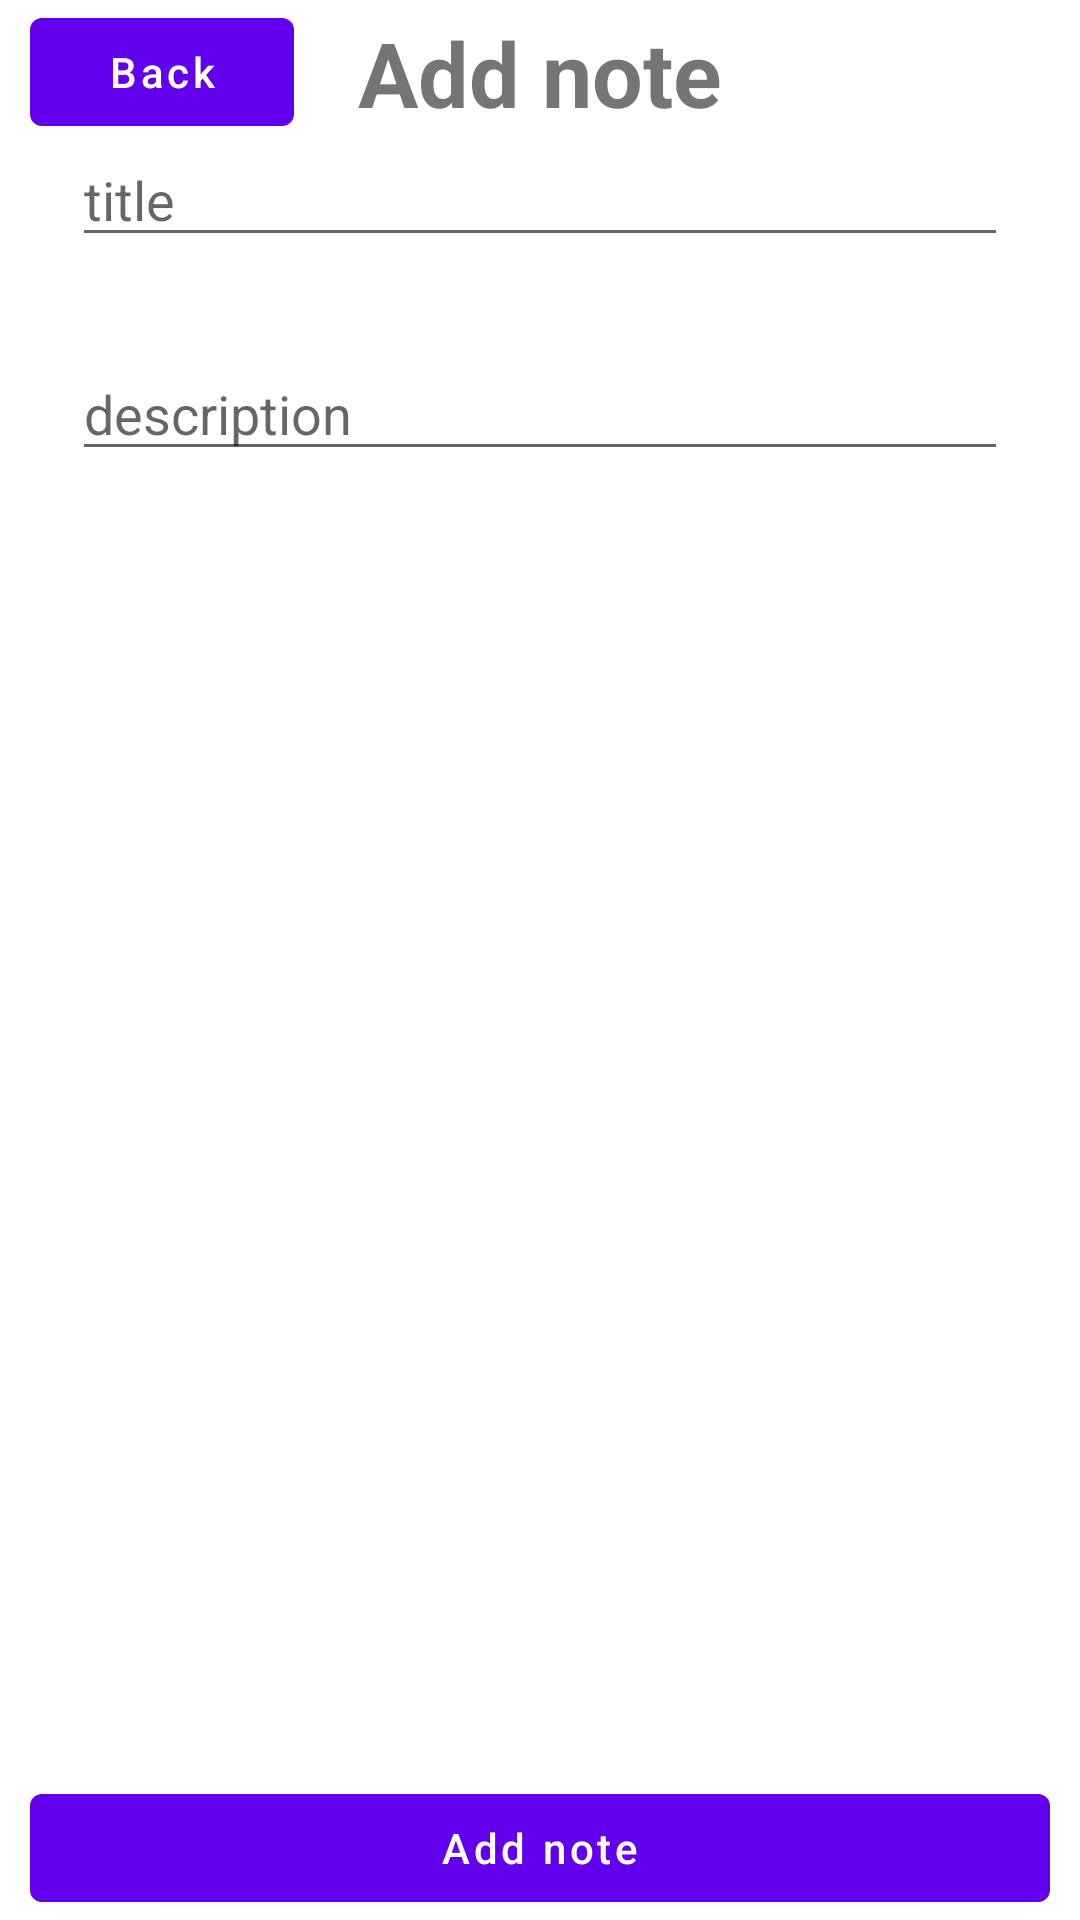

Reconstruct the res/layout file that produces this screen, plus the resources it refers to.
<!-- AndroidManifest.xml: application theme Theme.NotesAppRoomExample -->
<!-- res/layout/fragment_add_note.xml -->
<?xml version="1.0" encoding="utf-8"?>
<androidx.constraintlayout.widget.ConstraintLayout xmlns:android="http://schemas.android.com/apk/res/android"
    xmlns:app="http://schemas.android.com/apk/res-auto"
    xmlns:tools="http://schemas.android.com/tools"
    android:layout_width="match_parent"
    android:layout_height="match_parent"
    tools:context=".ui.addnote.AddNoteFragment">

    <TextView
        android:id="@+id/tv_title_add_note"
        android:layout_width="wrap_content"
        android:layout_height="wrap_content"
        android:layout_marginVertical="5dp"
        android:text="@string/add_note"
        android:textSize="30sp"
        android:textStyle="bold"
        app:layout_constraintBottom_toBottomOf="@+id/btn_back"
        app:layout_constraintEnd_toEndOf="parent"
        app:layout_constraintStart_toStartOf="parent"
        app:layout_constraintTop_toTopOf="@+id/btn_back" />

    <EditText
        android:id="@+id/ed_title"
        android:layout_width="match_parent"
        android:layout_height="wrap_content"
        android:layout_marginHorizontal="24dp"
        android:hint="@string/title"
        app:layout_constraintStart_toStartOf="parent"
        app:layout_constraintTop_toBottomOf="@id/tv_title_add_note" />

    <EditText
        android:id="@+id/ed_description"
        android:layout_width="match_parent"
        android:layout_height="wrap_content"
        android:layout_marginHorizontal="24dp"
        android:layout_marginTop="30dp"
        android:hint="@string/description"
        app:layout_constraintStart_toStartOf="parent"
        app:layout_constraintTop_toBottomOf="@+id/ed_title" />

    <com.google.android.material.button.MaterialButton
        android:id="@+id/btn_back"
        android:layout_width="wrap_content"
        android:layout_height="wrap_content"
        android:layout_marginHorizontal="10dp"
        android:text="@string/back"
        android:textAllCaps="false"
        app:layout_constraintStart_toStartOf="parent"
        app:layout_constraintTop_toTopOf="parent" />

    <com.google.android.material.button.MaterialButton
        android:id="@+id/btn_add"
        android:layout_width="match_parent"
        android:layout_height="wrap_content"
        android:layout_marginHorizontal="10dp"
        android:text="@string/add_note"
        android:textAllCaps="false"
        app:layout_constraintBottom_toBottomOf="parent"
        app:layout_constraintEnd_toEndOf="parent"
        app:layout_constraintStart_toStartOf="parent" />

</androidx.constraintlayout.widget.ConstraintLayout>
<!-- resources referenced by this layout -->
<resources>
  <string name="add_note">Add note</string>
  <string name="back">Back</string>
  <string name="description">description</string>
  <string name="title">title</string>
  <style name="Theme.NotesAppRoomExample" parent="Theme.MaterialComponents.DayNight.NoActionBar">
          
          <item name="colorPrimary">@color/purple_500</item>
          <item name="colorPrimaryVariant">@color/purple_700</item>
          <item name="colorOnPrimary">@color/white</item>
          
          <item name="colorSecondary">@color/teal_200</item>
          <item name="colorSecondaryVariant">@color/teal_700</item>
          <item name="colorOnSecondary">@color/black</item>
          
          <item name="android:statusBarColor" tools:targetApi="l">?attr/colorPrimaryVariant</item>
          
      </style>
  <!-- not gathered from this repository: default colours our renderer supplied (Android Studio template values) -->
  <color name="purple_500">#FF6200EE</color>
  <color name="purple_700">#FF3700B3</color>
  <color name="teal_200">#FF03DAC5</color>
  <color name="teal_700">#FF018786</color>
  <color name="black">#FF000000</color>
  <color name="white">#FFFFFFFF</color>
</resources>
